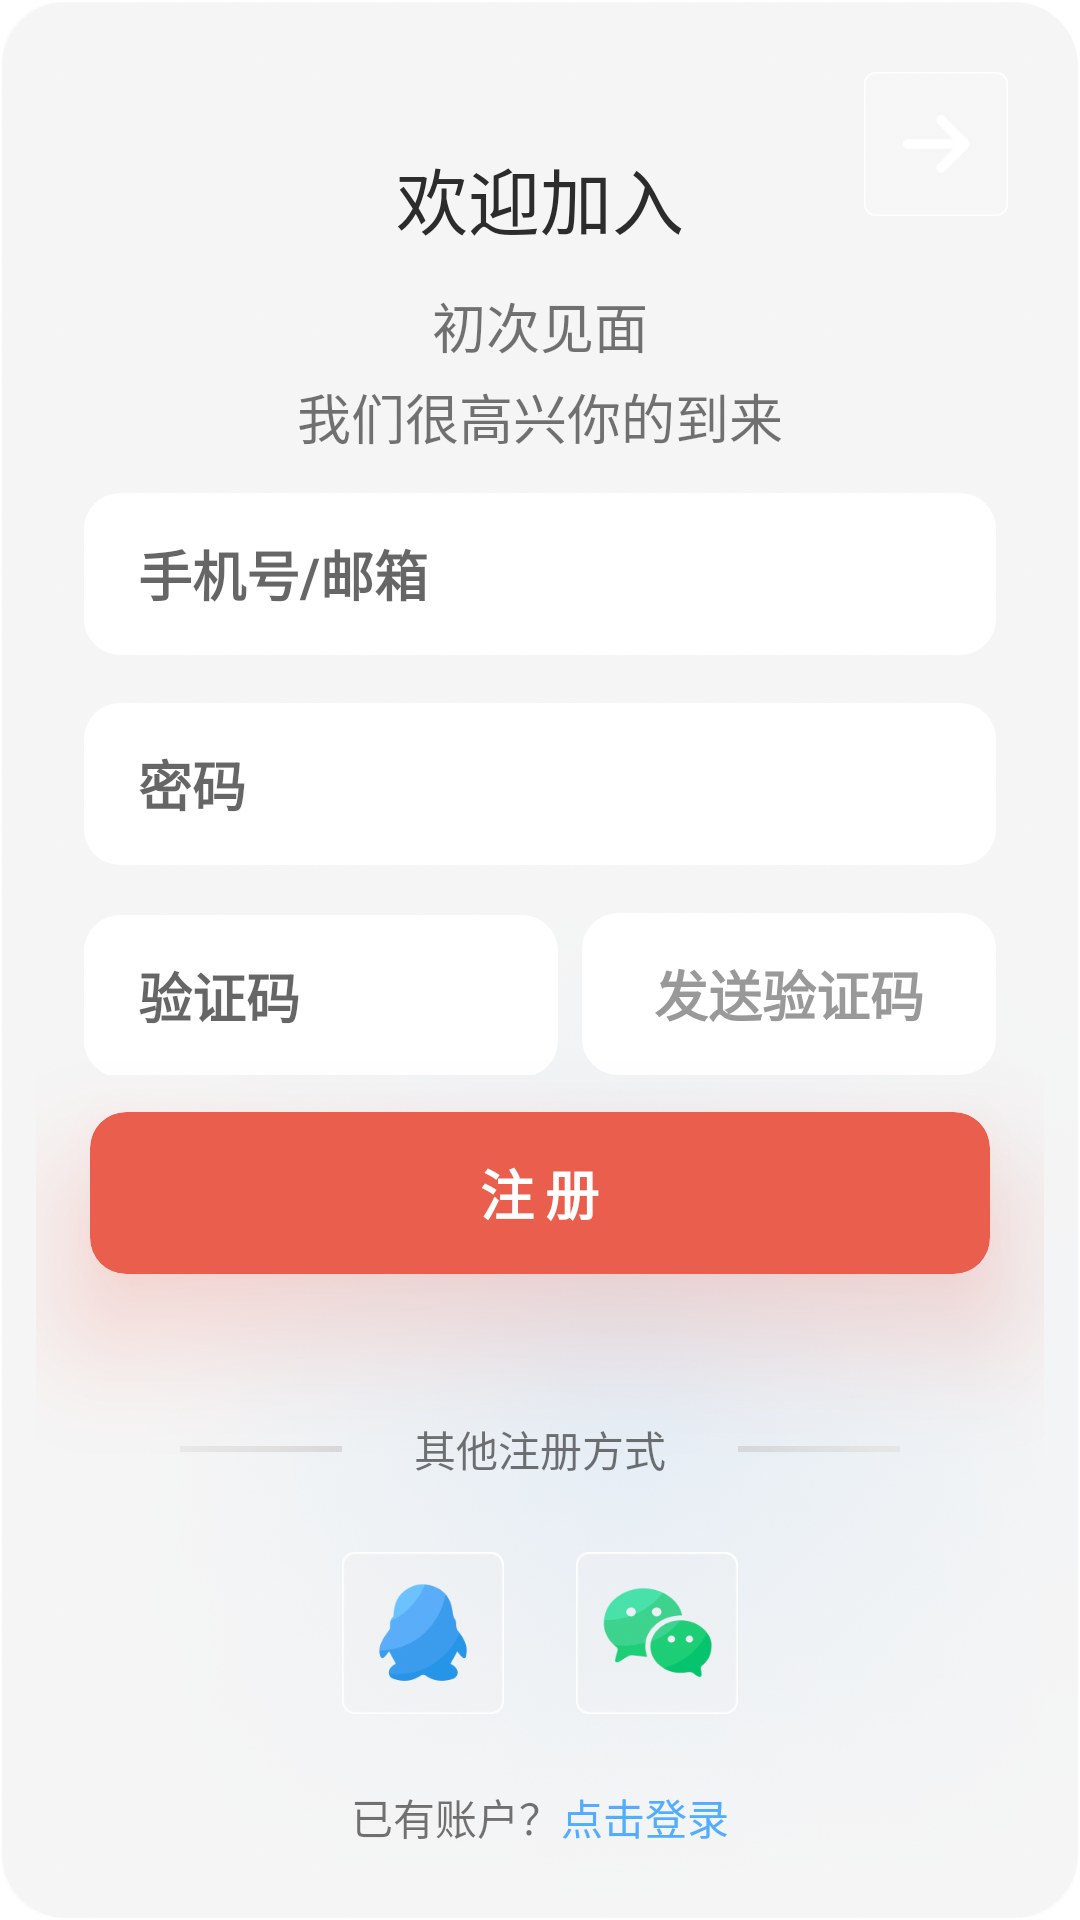

Layout XML and referenced resources for this Android screen:
<!-- AndroidManifest.xml: application theme Theme.DrivingApp -->
<!-- res/layout/fragment_register.xml -->
<?xml version="1.0" encoding="utf-8"?>
<LinearLayout xmlns:android="http://schemas.android.com/apk/res/android"
    xmlns:tools="http://schemas.android.com/tools"
    android:layout_width="match_parent"
    android:layout_height="match_parent"
    xmlns:app="http://schemas.android.com/apk/res-auto"
    android:orientation="vertical"
    android:gravity="center"
    android:padding="12dp"
    android:background="@drawable/bg_start_glass"
    tools:context=".Fragments.RegisterFragment">

    <ImageView
        android:layout_width="48dp"
        android:layout_height="48dp"
        android:layout_marginTop="12dp"
        android:layout_marginEnd="12dp"
        android:src="@drawable/ic_back_right"
        android:layout_gravity="right"
        android:onClick="onNavStart" />

    <TextView
        android:layout_marginTop="-24dp"
        android:layout_width="wrap_content"
        android:layout_height="wrap_content"
        android:layout_marginBottom="12dp"
        android:text="欢迎加入"
        android:textSize="24sp"
        android:textColor="@color/text_black" />

    <TextView
        android:layout_width="wrap_content"
        android:layout_height="wrap_content"
        android:text="初次见面"
        android:textSize="18sp" />

    <TextView
        android:layout_marginTop="4dp"
        android:layout_width="wrap_content"
        android:layout_height="wrap_content"
        android:text="我们很高兴你的到来"
        android:textSize="18sp" />

    <LinearLayout
        android:layout_width="match_parent"
        android:layout_height="0dp"
        android:layout_weight="1"
        android:orientation="vertical"
        android:gravity="center"
        android:layout_marginStart="16dp"
        android:layout_marginEnd="16dp">

        <EditText
            android:id="@+id/edt_account_register"
            android:layout_width="match_parent"
            android:layout_height="54dp"
            android:background="@drawable/bg_corners_12"
            android:gravity="center_vertical"
            android:hint="手机号/邮箱"
            android:inputType="textEmailAddress"
            android:paddingStart="18dp"
            android:paddingEnd="18dp"
            android:textStyle="bold" />

        <EditText
            android:id="@+id/edt_password_register"
            android:layout_marginTop="16dp"
            android:layout_width="match_parent"
            android:layout_height="54dp"
            android:background="@drawable/bg_corners_12"
            android:gravity="center_vertical"
            android:hint="密码"
            android:inputType="textPassword"
            android:paddingStart="18dp"
            android:paddingEnd="18dp"
            android:textStyle="bold" />

        <LinearLayout
            android:layout_width="match_parent"
            android:layout_height="wrap_content"
            android:layout_marginTop="16dp"
            android:orientation="horizontal">

            <EditText
                android:id="@+id/edt_verifycode"
                android:layout_width="0dp"
                android:layout_weight="1"
                android:layout_height="54dp"
                android:background="@drawable/bg_corners_12"
                android:gravity="center_vertical"
                android:hint="验证码"
                android:paddingStart="18dp"
                android:paddingEnd="18dp"
                android:textStyle="bold" />

            <TextView
                android:id="@+id/tv_send_code"
                android:layout_width="wrap_content"
                android:layout_height="54dp"
                android:layout_marginStart="8dp"
                android:paddingStart="24dp"
                android:paddingEnd="24dp"
                android:gravity="center"
                android:text="发送验证码"
                android:textSize="18sp"
                android:textStyle="bold"
                android:textColor="@color/text_gray"
                android:background="@drawable/bg_corners_12"
                android:onClick="onVerifyCode" />
        </LinearLayout>


    </LinearLayout>


    <androidx.cardview.widget.CardView
        android:layout_width="match_parent"
        android:layout_marginStart="18dp"
        android:layout_marginEnd="18dp"
        android:layout_height="54dp"
        app:cardCornerRadius="12dp"
        app:cardElevation="24dp"
        app:cardBackgroundColor="@color/bg_red"
        android:outlineAmbientShadowColor="@color/bg_red"
        android:outlineSpotShadowColor="@color/bg_red"
        android:onClick="onRegister">

        <TextView
            android:layout_width="wrap_content"
            android:layout_height="wrap_content"
            android:layout_gravity="center"
            android:text="注册"
            android:textStyle="bold"
            android:textColor="@color/white"
            android:textSize="18sp"
            android:letterSpacing="0.2" />

    </androidx.cardview.widget.CardView>

    <LinearLayout
        android:layout_width="match_parent"
        android:layout_height="wrap_content"
        android:layout_marginTop="48dp"
        android:layout_marginStart="48dp"
        android:layout_marginEnd="48dp"
        android:orientation="horizontal">

        <ImageView
            android:layout_width="0dp"
            android:layout_height="2dp"
            android:layout_weight="1"
            android:scaleType="center"
            android:src="@drawable/bg_line_left"
            android:layout_gravity="center_vertical" />

        <TextView
            android:layout_width="wrap_content"
            android:layout_height="wrap_content"
            android:layout_marginStart="24dp"
            android:layout_marginEnd="24dp"
            android:text="其他注册方式" />

        <ImageView
            android:layout_width="0dp"
            android:layout_height="2dp"
            android:layout_weight="1"
            android:scaleType="center"
            android:src="@drawable/bg_line_right"
            android:layout_gravity="center_vertical" />
    </LinearLayout>

    <LinearLayout
        android:layout_width="match_parent"
        android:layout_height="wrap_content"
        android:orientation="horizontal"
        android:gravity="center"
        android:layout_marginTop="24dp"
        android:layout_marginBottom="24dp">

        <ImageView
            android:layout_width="54dp"
            android:layout_height="54dp"
            android:src="@drawable/ic_qq" />

        <ImageView
            android:layout_marginStart="24dp"
            android:layout_width="54dp"
            android:layout_height="54dp"
            android:src="@drawable/ic_weixi" />
    </LinearLayout>

    <LinearLayout
        android:layout_width="match_parent"
        android:layout_height="wrap_content"
        android:orientation="horizontal"
        android:gravity="center">

        <TextView

            android:layout_width="wrap_content"
            android:layout_height="wrap_content"
            android:text="已有账户？"
            android:paddingBottom="12dp" />

        <TextView
            android:layout_width="wrap_content"
            android:layout_height="wrap_content"
            android:text="点击登录"
            android:textColor="@color/text_blue"
            android:paddingBottom="12dp"
            android:onClick="onNavSignin" />
    </LinearLayout>


</LinearLayout>
<!-- resources referenced by this layout -->
<resources>
  <color name="bg_red">#EA5E4D</color>
  <color name="text_black">#2C2C2C</color>
  <color name="text_blue">#52ADFF</color>
  <color name="text_gray">#999999</color>
  <color name="white">#FFFFFFFF</color>
  <!-- drawable bg_corners_12 (drawable) -->
  <?xml version="1.0" encoding="utf-8"?>
  <shape xmlns:android="http://schemas.android.com/apk/res/android"
      android:shape="rectangle">
      
      <corners android:radius="12dp" />
      <solid android:color="@color/white" />
  </shape>
  <!-- drawable bg_line_left: png bitmap (drawable, 3284 bytes) -->
  <!-- drawable bg_line_right: png bitmap (drawable, 3377 bytes) -->
  <!-- drawable bg_start_glass: png bitmap (drawable, 747973 bytes) -->
  <!-- drawable ic_back_right: png bitmap (drawable, 22323 bytes) -->
  <!-- drawable ic_qq: png bitmap (drawable, 28214 bytes) -->
  <!-- drawable ic_weixi: png bitmap (drawable, 30339 bytes) -->
  <style name="Theme.DrivingApp" parent="Theme.MaterialComponents.DayNight.DarkActionBar">
          
          <item name="colorPrimary">@color/purple_500</item>
          <item name="colorPrimaryVariant">@color/bg_gary_5</item>
          <item name="colorOnPrimary">@color/white</item>
          
          <item name="colorSecondary">@color/teal_200</item>
          <item name="colorSecondaryVariant">@color/teal_700</item>
          <item name="colorOnSecondary">@color/black</item>
          
          <item name="android:statusBarColor" tools:targetApi="l">?attr/colorPrimaryVariant</item>
          
      </style>
  <color name="purple_500">#FF6200EE</color>
  <color name="bg_gary_5">#F5F5F5</color>
  <color name="teal_200">#FF03DAC5</color>
  <color name="teal_700">#FF018786</color>
  <color name="black">#FF000000</color>
</resources>
